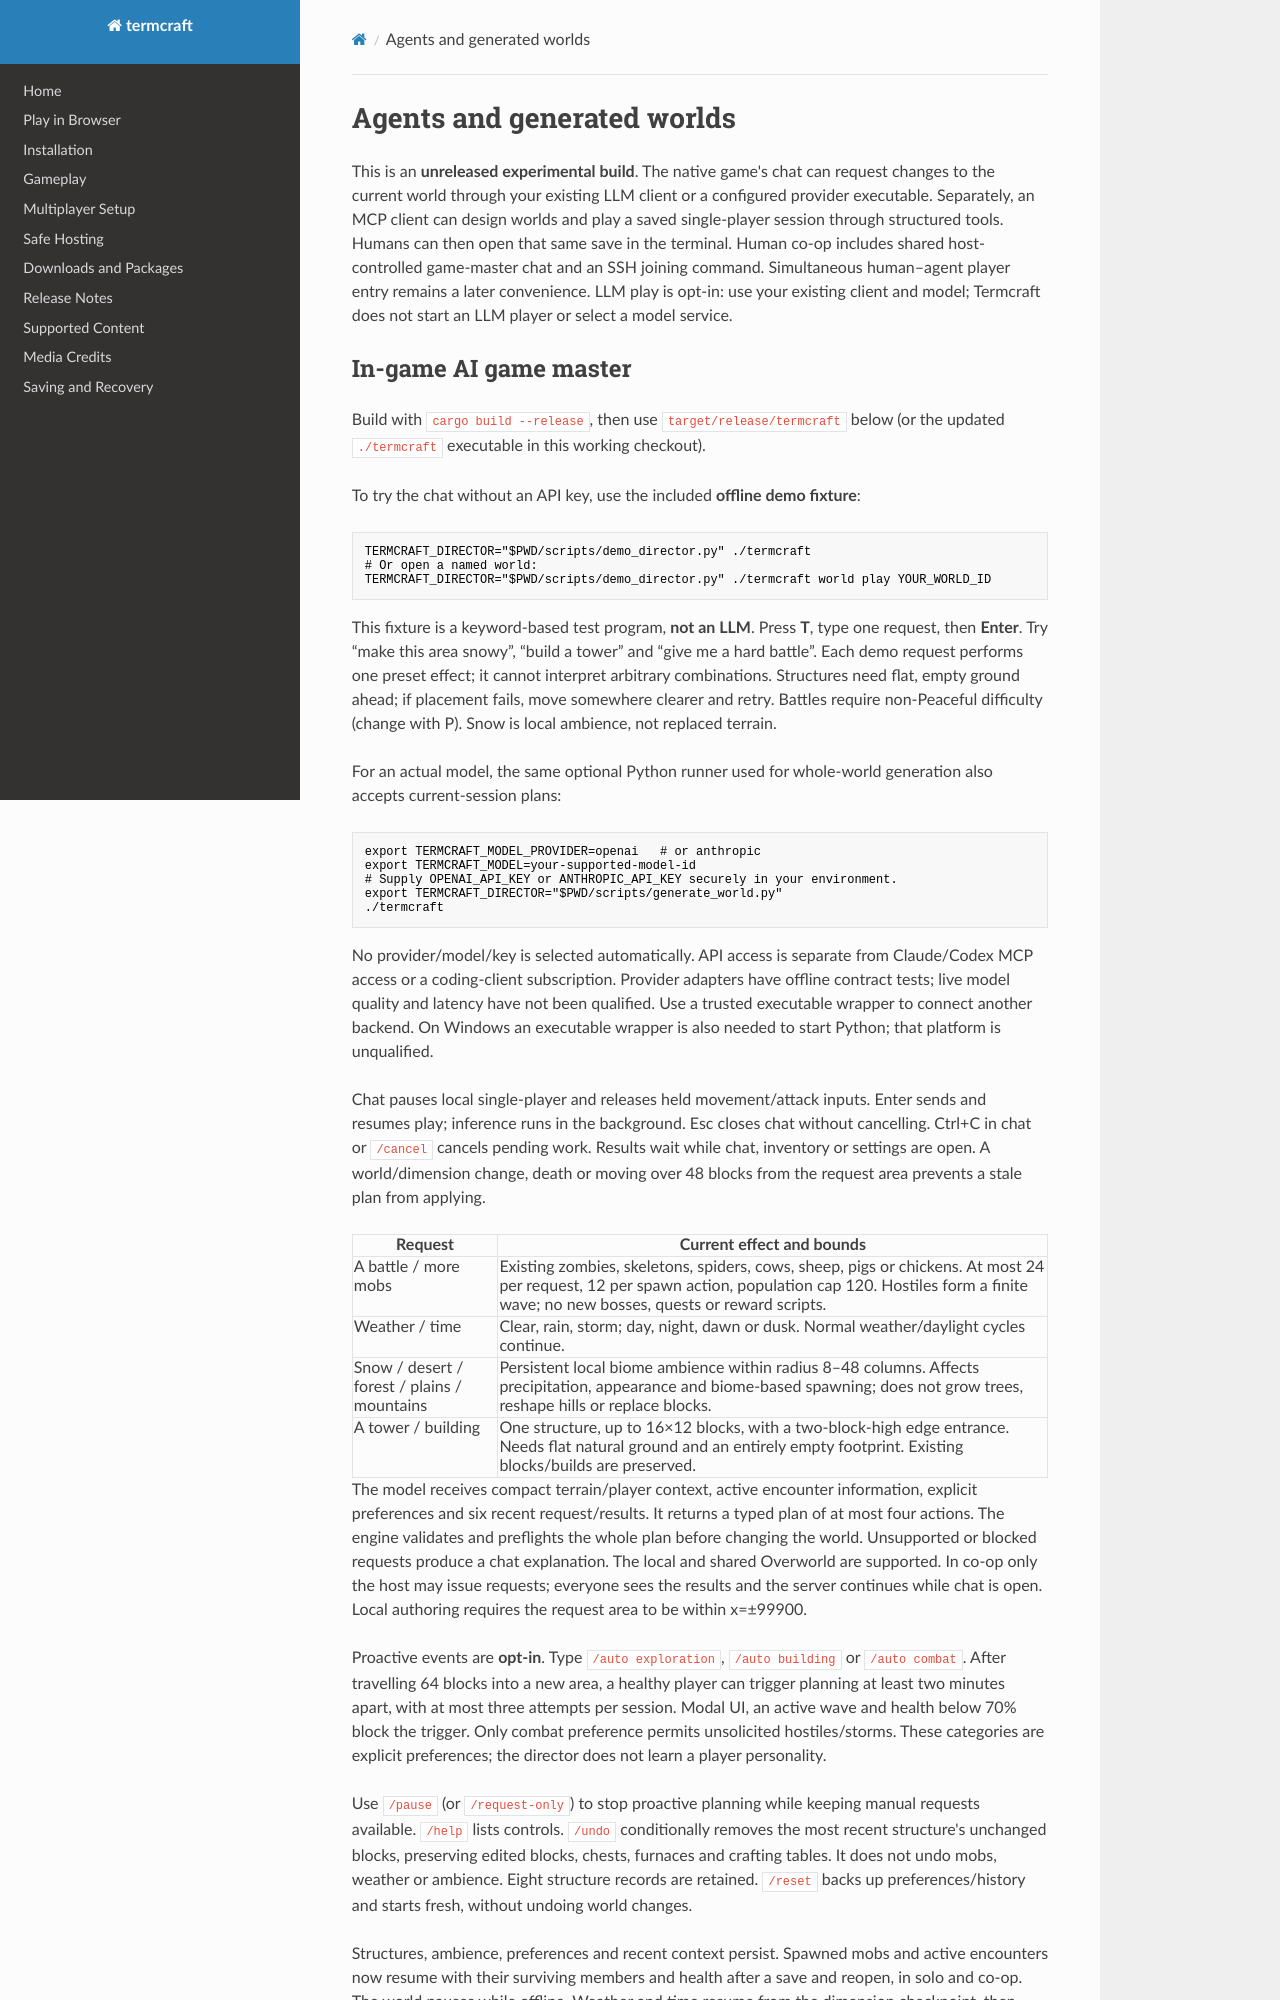

repository: pagel-s/termcraft · page: agents/index.html · generator: mkdocs

# Agents and generated worlds

This is an **unreleased experimental build**. The native game's chat can request
changes to the current world through your existing LLM client or a configured
provider executable. Separately, an
MCP client can design worlds and play a saved single-player session through
structured tools. Humans can then open that same save in the terminal.
Human co-op includes shared host-controlled game-master chat and an SSH joining
command. Simultaneous human–agent player entry remains a later convenience. LLM play is opt-in: use your existing
client and model; Termcraft does not start an LLM player or select a model service.
